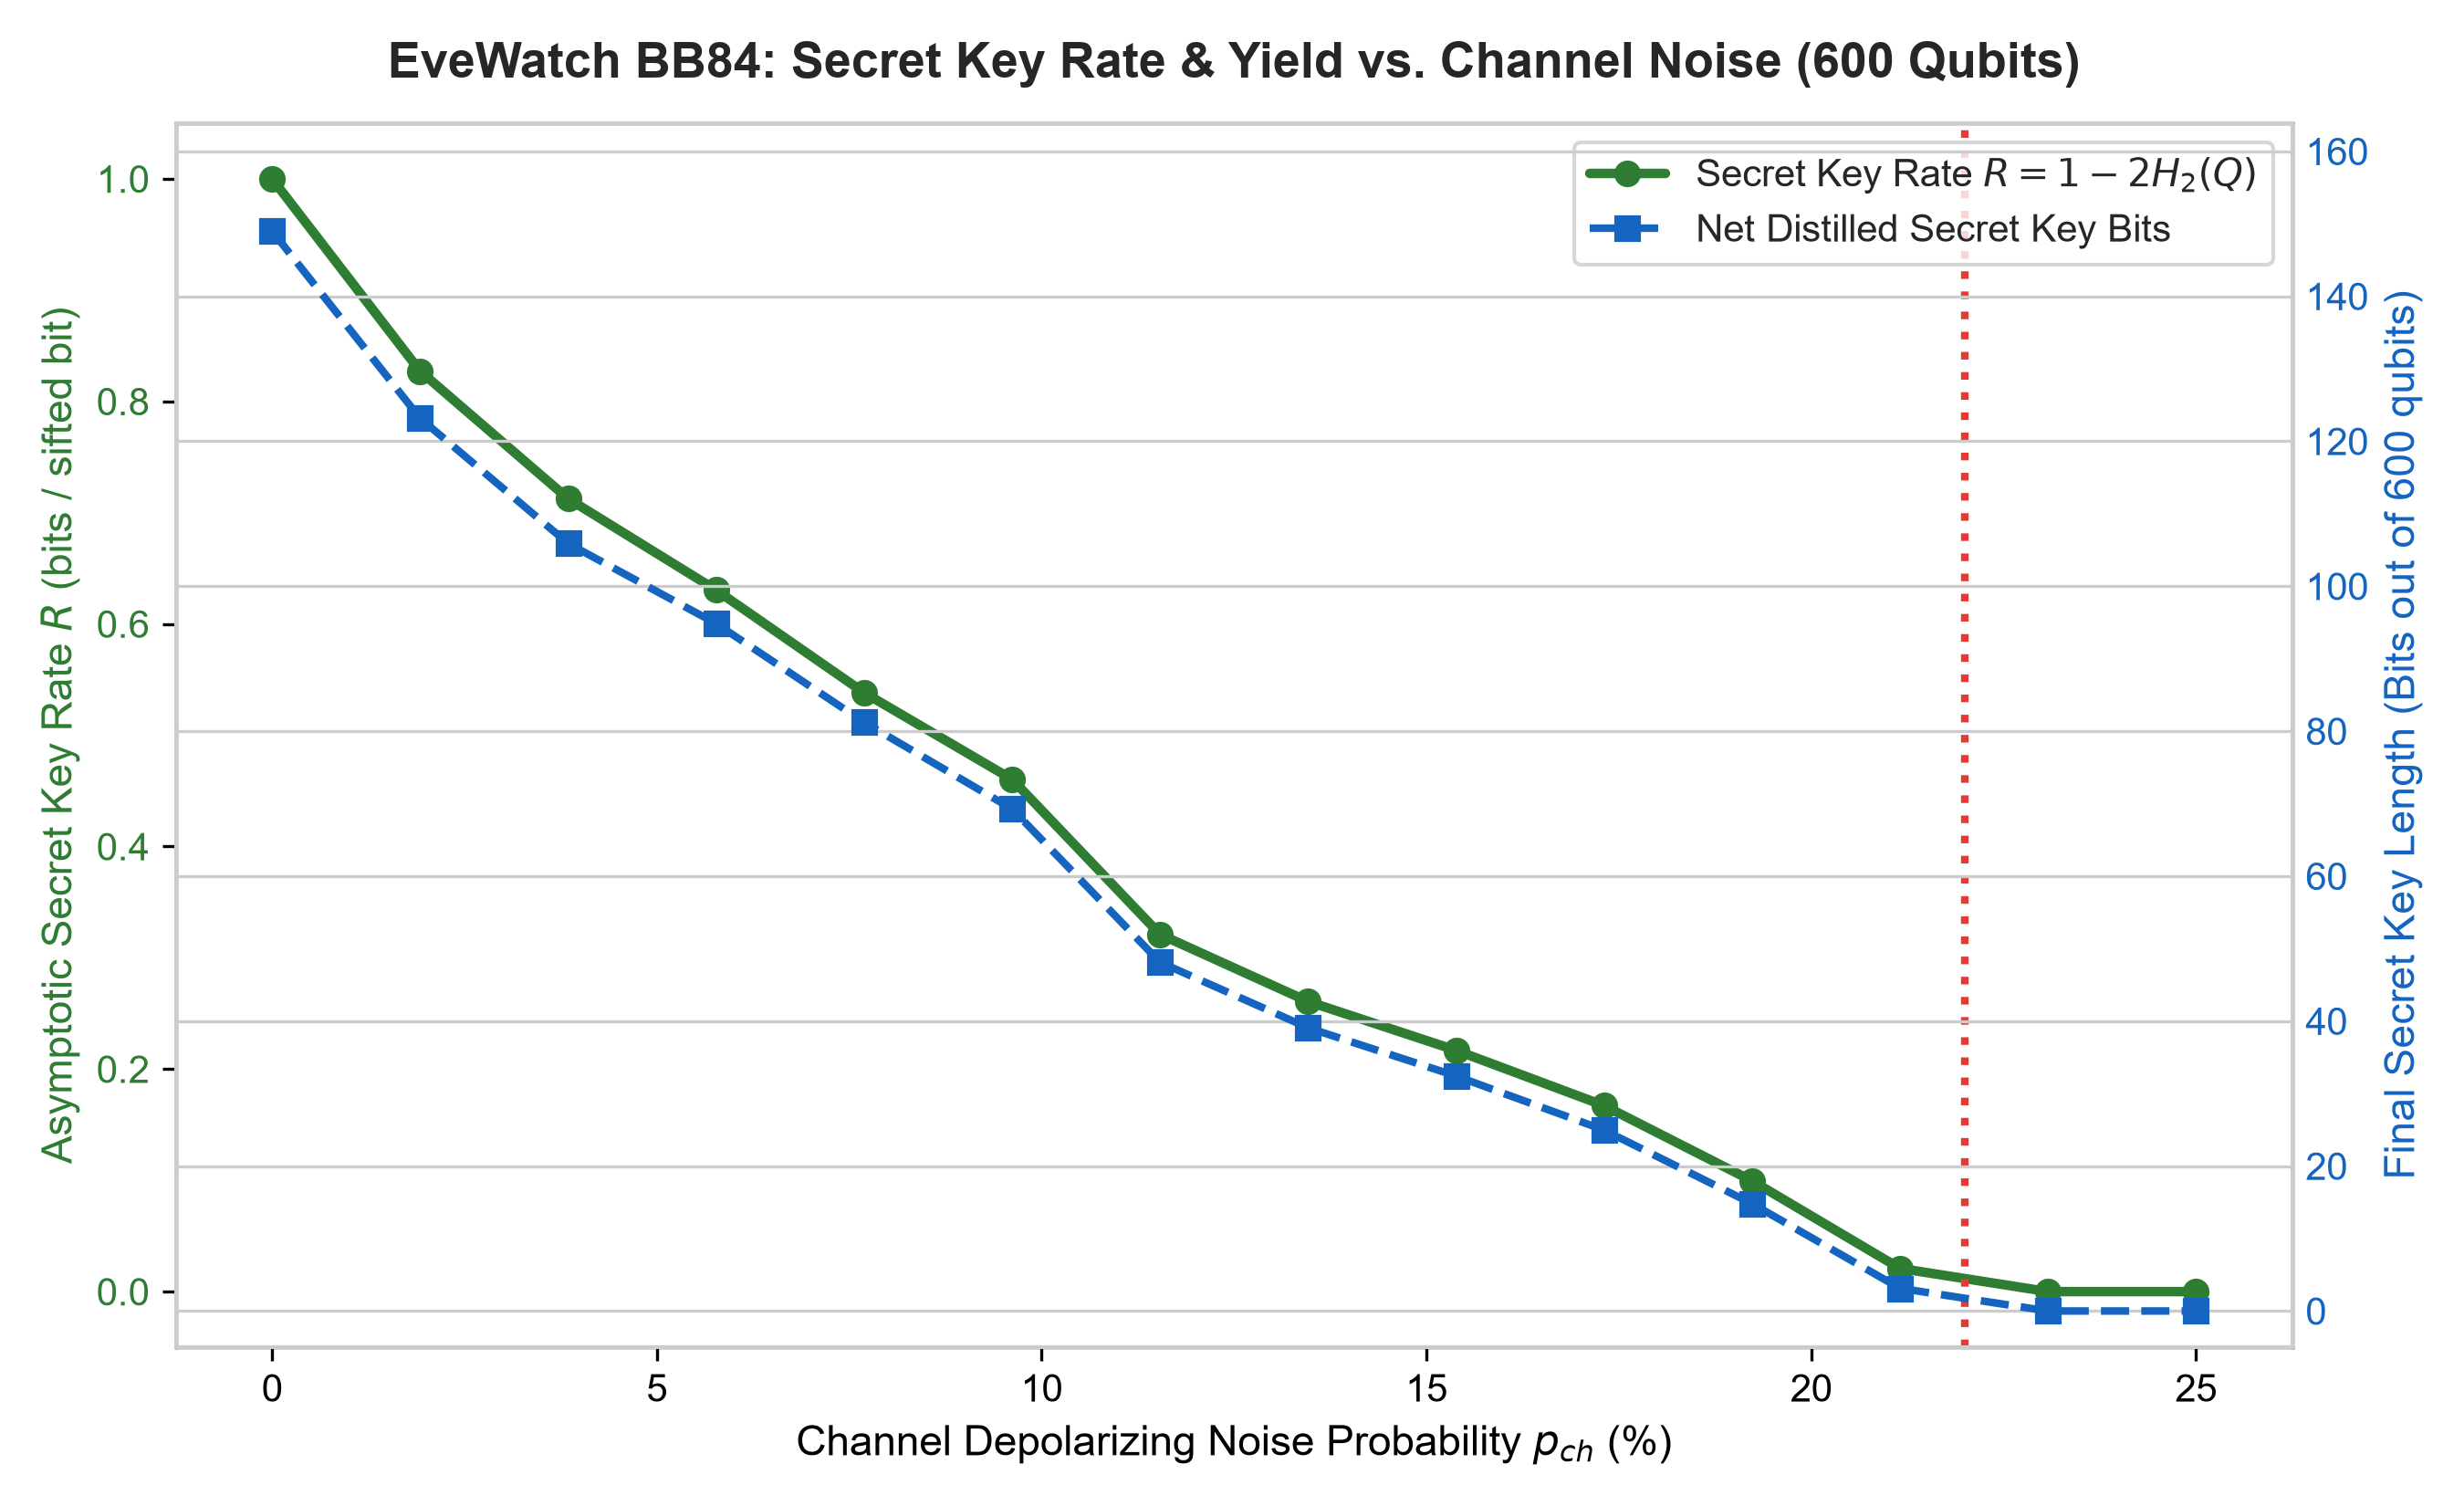

The data file committed next to this chart (first rows):
channel_noise_prob, mean_qber, mean_raw_key_length, secret_key_rate, effective_secret_bits, abort_rate
0.0, 0.0, 149, 1.0, 149, 0.0
0.01923, 0.01086, 148.9, 0.8272, 123.2, 0.0
0.03846, 0.0204, 148.6, 0.7126, 105.9, 0.0
0.05769, 0.0281, 150.4, 0.6305, 94.85, 0.0
0.07692, 0.03754, 150.9, 0.5382, 81.22, 0.0
0.09615, 0.04615, 150.5, 0.4604, 69.27, 0.0
0.1154, 0.06307, 149.9, 0.321, 48.11, 0.0
0.1346, 0.07099, 149.9, 0.2608, 39.08, 0.02
0.1538, 0.07702, 149.5, 0.2168, 32.42, 0.06
0.1731, 0.08409, 149.3, 0.1671, 24.96, 0.08
0.1923, 0.09417, 148.8, 0.09954, 14.81, 0.26
0.2115, 0.1066, 150.0, 0.02084, 3.126, 0.46
0.2308, 0.1144, 149.7, 0.0, 0.0, 0.52
0.25, 0.127, 150.2, 0.0, 0.0, 0.68
